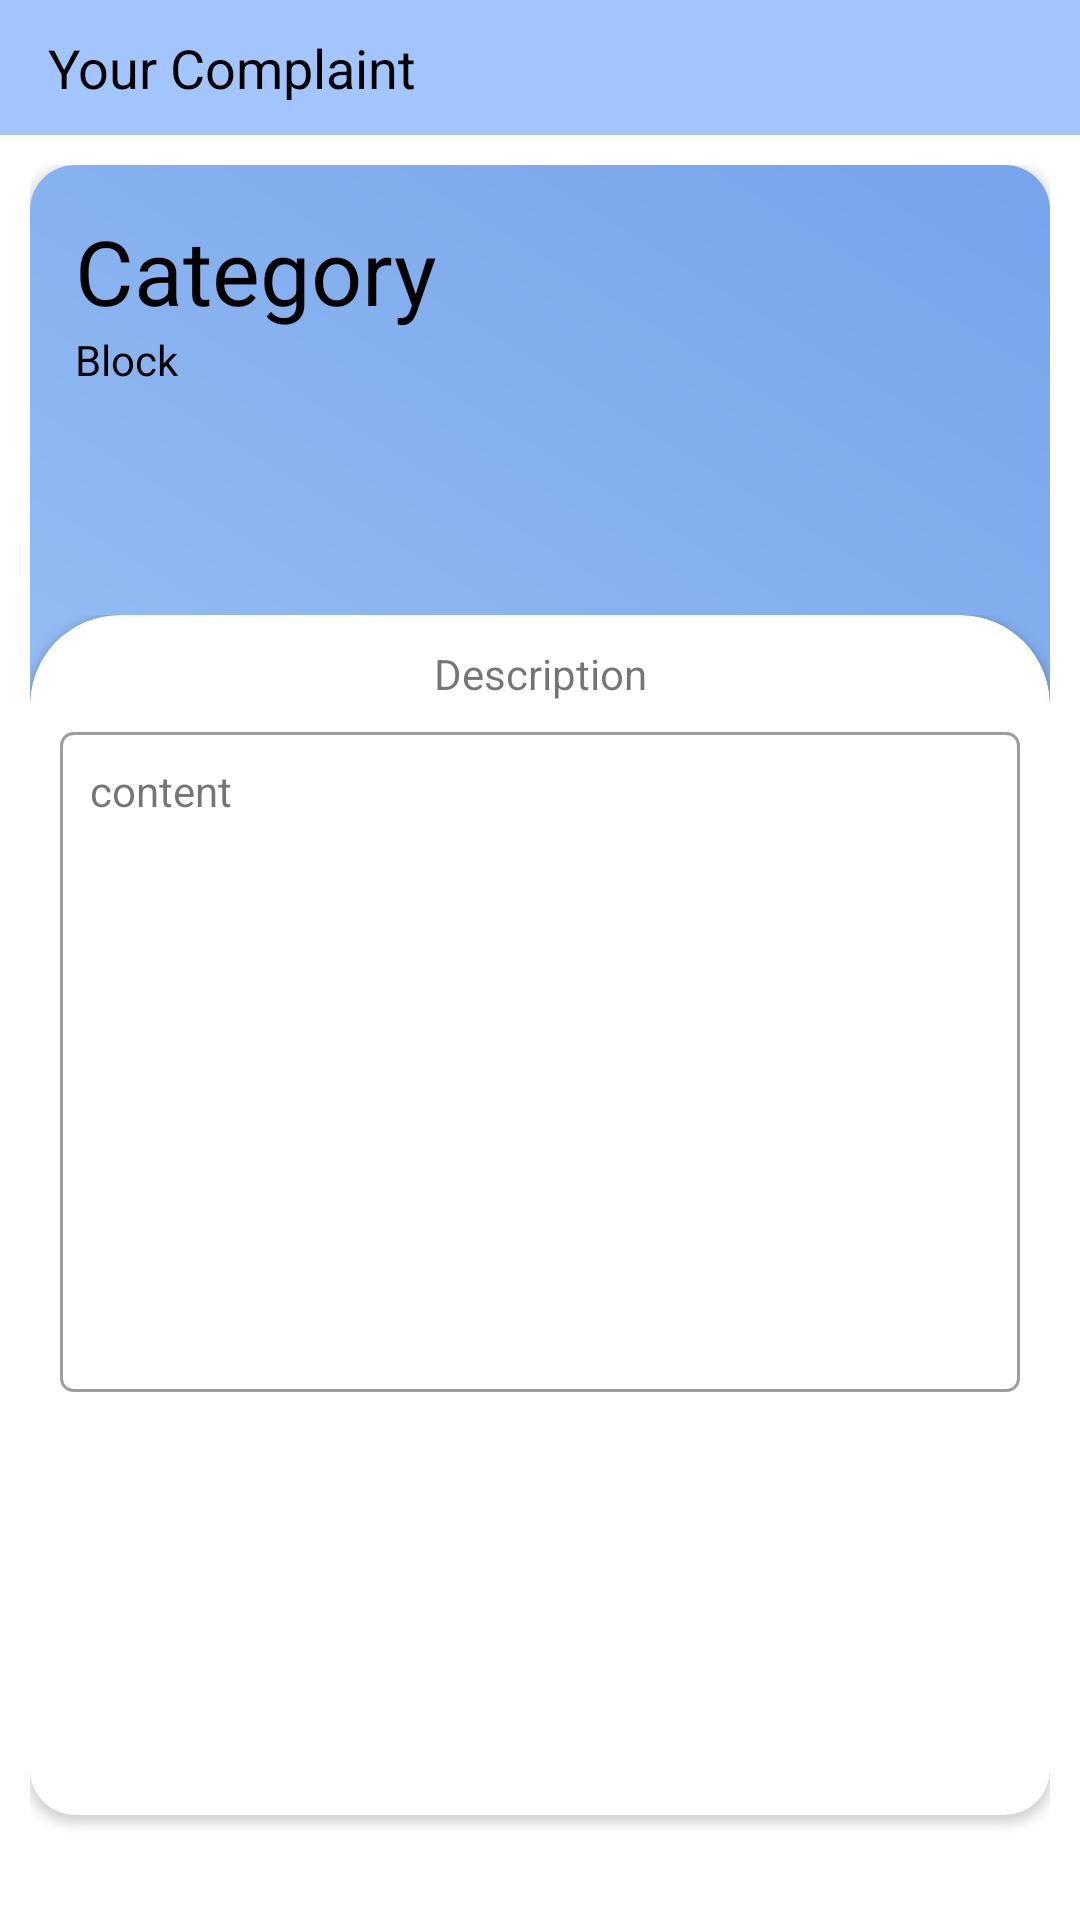

Here is an Android app screen rendered from its layout file. Give the layout XML and the strings, colors and styles it references.
<!-- AndroidManifest.xml: fallback theme Theme.MaterialComponents.DayNight.NoActionBar -->
<!-- res/layout/activity_complaint_detail.xml -->
<?xml version="1.0" encoding="utf-8"?>
<LinearLayout xmlns:android="http://schemas.android.com/apk/res/android"
    xmlns:app="http://schemas.android.com/apk/res-auto"
    xmlns:tools="http://schemas.android.com/tools"
    android:layout_width="match_parent"
    android:layout_height="match_parent"
    android:orientation="vertical"
    tools:context=".complaintDetail">

    <Toolbar
        android:layout_width="match_parent"
        android:background="#A2C5FD"
        android:layout_height="45dp">

        <TextView
            android:layout_width="match_parent"
            android:layout_height="wrap_content"
            android:text="Your Complaint"
            android:textSize="18dp"
            android:textColor="@color/black"/>
    </Toolbar>

    <LinearLayout
        android:layout_width="match_parent"
        android:padding="10dp"
        android:orientation="vertical"
        android:layout_height="match_parent">

        <androidx.cardview.widget.CardView
            android:layout_width="match_parent"
            app:cardCornerRadius="15dp"

            android:layout_height="550dp">

            <LinearLayout
                android:layout_width="match_parent"
                android:orientation="vertical"
                android:background="@drawable/gradient_3"
                android:layout_height="match_parent">

                <LinearLayout
                    android:layout_width="match_parent"
                    android:padding="15dp"
                    android:orientation="vertical"
                    android:layout_height="150dp">

                    <TextView
                        android:layout_width="match_parent"
                        android:text="Category"
                        android:textColor="@color/black"
                        android:textSize="30dp"
                        android:id="@+id/txt_category"
                        android:layout_height="wrap_content"/>
                    <TextView
                        android:layout_width="match_parent"
                        android:text="Block"
                        android:id="@+id/txt_block"
                        android:textColor="@color/black"
                        android:layout_height="wrap_content"/>

                </LinearLayout>
                <LinearLayout
                    android:layout_width="match_parent"
                    android:layout_height="match_parent">

                    <androidx.cardview.widget.CardView
                        android:layout_width="match_parent"
                        app:cardCornerRadius="30dp"
                        android:layout_marginBottom="-20dp"
                        android:layout_height="match_parent">

                        <LinearLayout
                            android:layout_width="match_parent"
                            android:orientation="vertical"
                            android:padding="10dp"
                            android:layout_height="match_parent">
                            <TextView
                                android:layout_width="match_parent"
                                android:text="Description"
                                android:gravity="center"
                                android:layout_height="wrap_content"/>
                            <LinearLayout
                                android:layout_marginTop="10dp"
                                android:layout_marginBottom="20dp"
                                android:layout_width="match_parent"
                                android:padding="10dp"
                                android:background="@drawable/borderbox"
                                android:layout_height="wrap_content">

                                <TextView
                                    android:layout_width="match_parent"
                                    android:text="content"
                                    android:id="@+id/txt_content"
                                    android:layout_height="200dp"/>

                            </LinearLayout>

                        </LinearLayout>

                    </androidx.cardview.widget.CardView>

                </LinearLayout>

            </LinearLayout>






        </androidx.cardview.widget.CardView>

        <LinearLayout
            android:layout_width="match_parent"
            android:gravity="center"
            android:layout_height="match_parent">


        </LinearLayout>

    </LinearLayout>

</LinearLayout>
<!-- resources referenced by this layout -->
<resources>
  <color name="black">#FF000000</color>
  <!-- drawable borderbox (drawable) -->
  <?xml version="1.0" encoding="utf-8"?>
  <shape xmlns:android="http://schemas.android.com/apk/res/android">
  
      <stroke
          android:width="1.1dp"
          android:color="#9C9E9F" />
  
      <corners
          android:radius="4dp"/>
  
  
  </shape>
  <!-- drawable gradient_3 (drawable) -->
  <?xml version="1.0" encoding="utf-8"?>
  <shape xmlns:android="http://schemas.android.com/apk/res/android"
      android:shape="rectangle">
  
      <gradient android:startColor="#B1D6FC"
          android:endColor="#76A3EA"
          android:angle="45">
  
      </gradient>
  
  
  
  </shape>
</resources>
